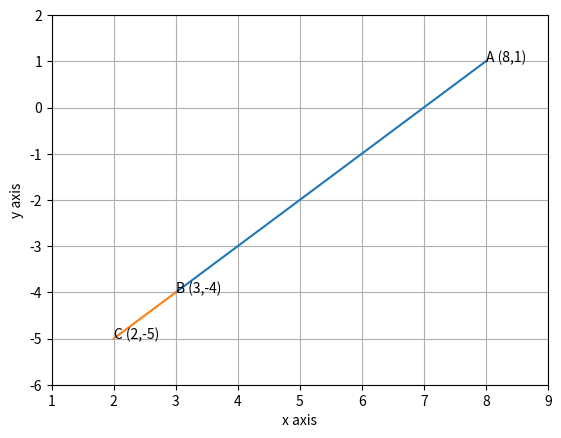

Python code for this plot:
# -*- coding: utf-8 -*-
"""Collinear2.ipynb

Automatically generated by Colaboratory.

Original file is located at
    https://colab.research.google.com/<link-removed>
"""

import numpy as np
import matplotlib.pyplot as plt
import numpy.linalg as LA

plt.axis([1,9,-6,2])

plt.axis('on')
plt.grid(True)

A = np.array([8,1])
B = np.array([3,-4])
C = np.array([2,-5])

def line_gen(A,B):
   len =10
   dim = (A.shape[0])
   x_AB = np.zeros((dim,len))
   lam_1 = np.linspace(0,1,len)
   for i in range(len):
    temp1 = A + lam_1[i]*(B-A)
    x_AB[:,i]= temp1.T
   return x_AB

  #Generating all lines
x_AB = line_gen(A,B)
x_BC = line_gen(B,C)

#Plotting all lines
plt.plot(x_AB[0,:],x_AB[1,:],label='$AB$')
plt.plot(x_BC[0,:],x_BC[1,:],label='$BC$')

plt.xlabel('x axis')
plt.ylabel('y axis')

plt.text(8,1,'A (8,1)')
plt.text(3,-4,'B (3,-4)')
plt.text(2,-5,'C (2,-5)')

plt.savefig('collinear2.pdf')
plt.show()